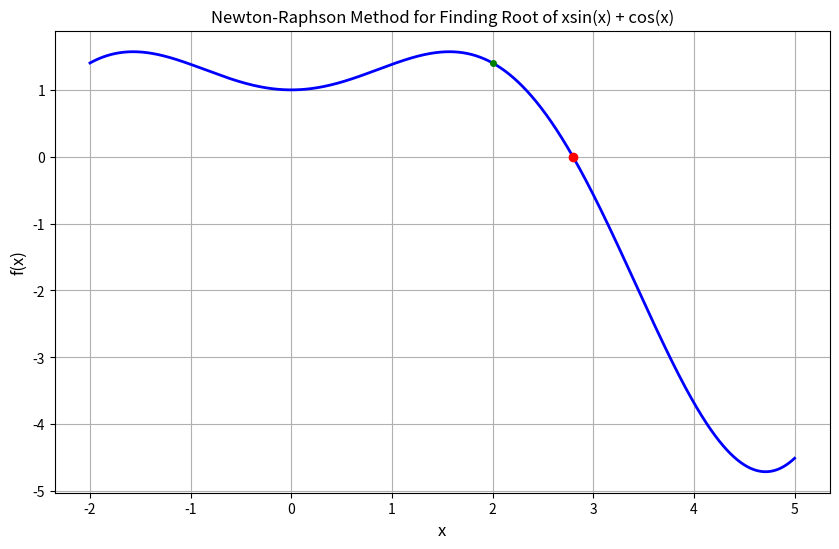

The matplotlib source for this figure:
import math
import matplotlib.pyplot as plt
import numpy as np

def f(x):
    return x * math.sin(x) + math.cos(x)

def df(x):
    return x * math.cos(x)

x0 = 2.0

def newton_raphson(x0, tol=0.000001, max_iter=100):
    x = x0
    
    for iteration in range(1, max_iter + 1):
        fx = f(x)
        dfx = df(x)
        
        if abs(dfx) < 1e-15:
            print("Division by zero in Newton-Raphson method")
            return None, None
        
        x_new = x - fx / dfx
        
        if abs(x_new - x) < tol and abs(f(x_new)) < tol:
            return x_new, iteration
        
        x = x_new
    
    print(f"Newton-Raphson method did not converge after {max_iter} iterations")
    return None, None

root, iterations = newton_raphson(x0)
print(f"Root found: {root}")
print(f"Iterations = {iterations}")

x = np.linspace(-2, 5, 1000)
y = [f(xi) for xi in x]

plt.figure(figsize=(10, 6))
plt.plot(x, y, 'b-', linewidth=2)
plt.plot(root, f(root), 'ro', markersize=6)
plt.plot(x0, f(x0), 'go', markersize=4)
plt.grid(True)
plt.xlabel('x', fontsize=12)
plt.ylabel('f(x)', fontsize=12)
plt.title('Newton-Raphson Method for Finding Root of xsin(x) + cos(x)')
plt.show()
